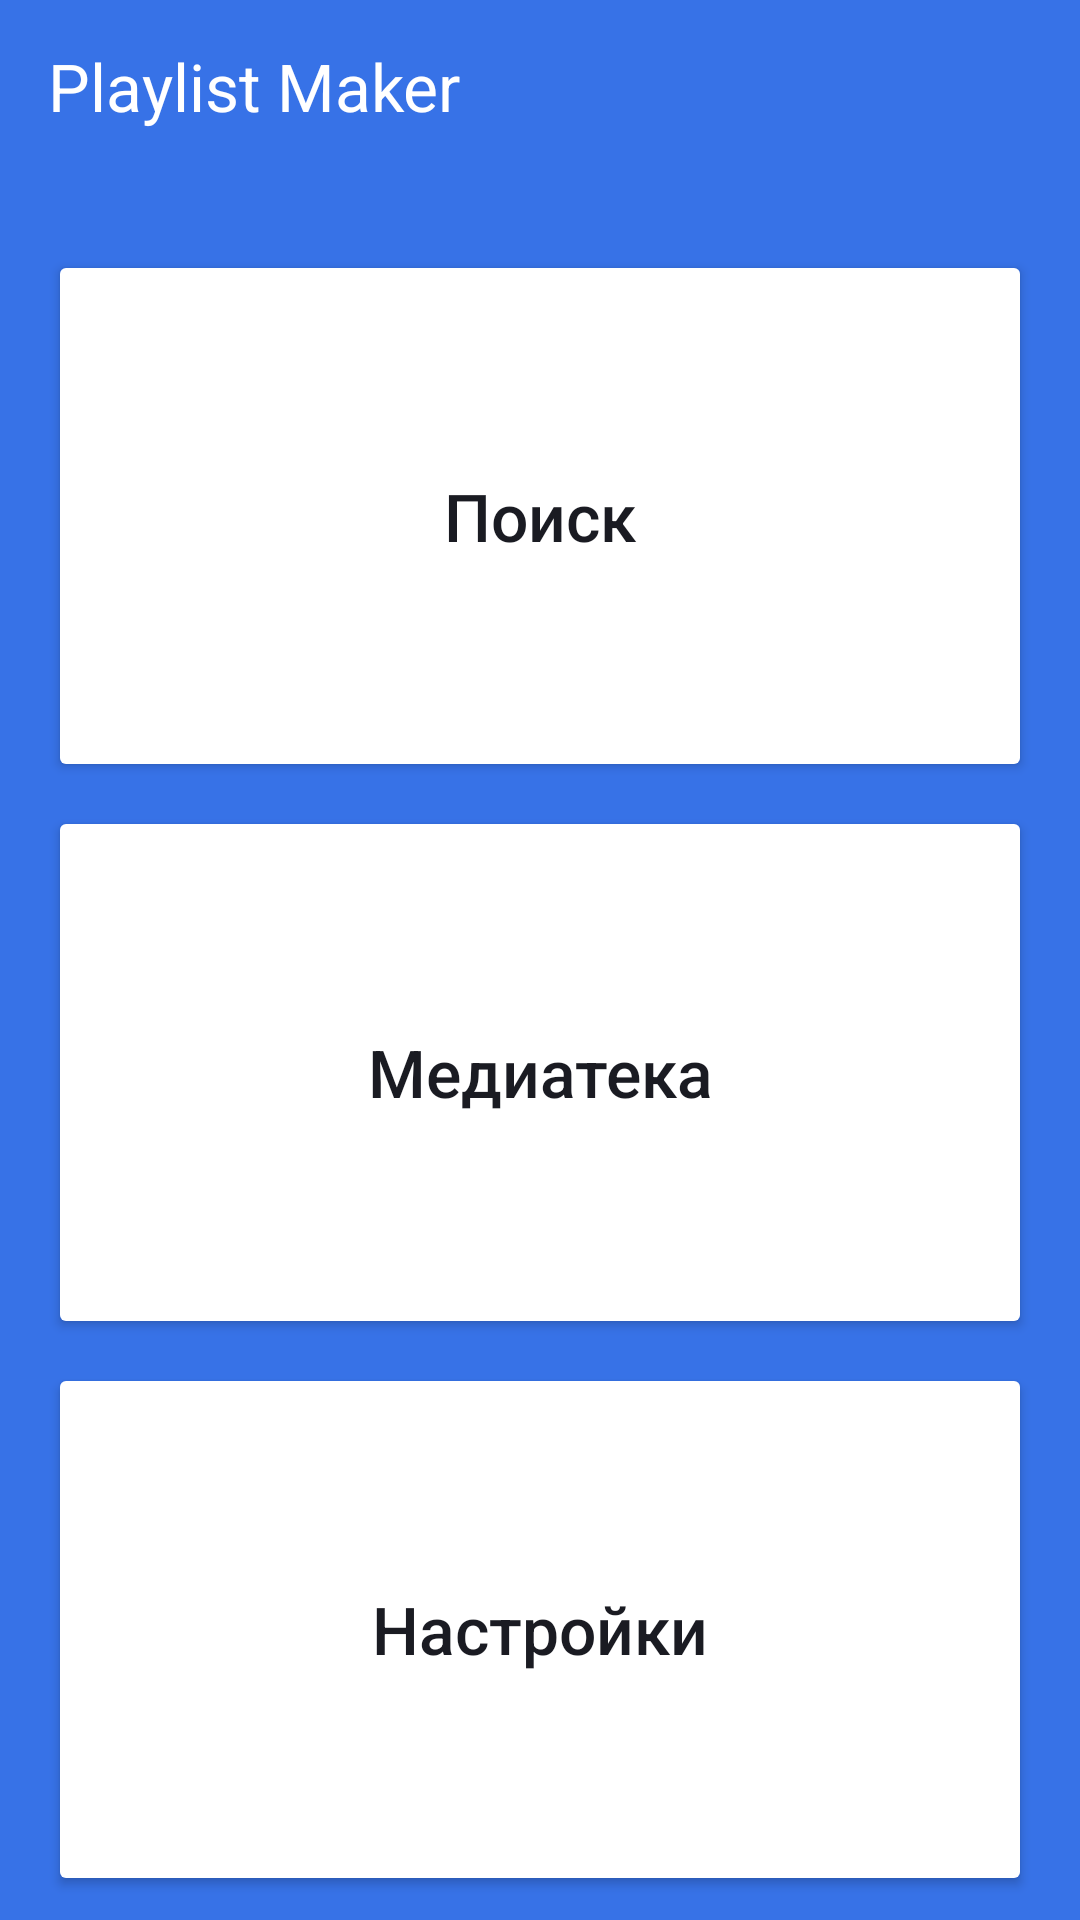

Write the Android layout XML for this screen, with the resource values it uses.
<!-- AndroidManifest.xml: application theme Theme.MaterialComponents.DayNight.NoActionBar -->
<!-- res/layout/activity_main.xml -->
<?xml version="1.0" encoding="utf-8"?>
<LinearLayout xmlns:android="http://schemas.android.com/apk/res/android"
    xmlns:app="http://schemas.android.com/apk/res-auto"
    xmlns:tools="http://schemas.android.com/tools"
    android:layout_width="match_parent"
    android:layout_height="match_parent"
    android:orientation="vertical"
    android:paddingHorizontal="@dimen/side_padding"
    android:paddingTop="@dimen/top_padding"
    android:background="@color/blue"
    tools:context=".MainActivity">

    <TextView
        android:layout_width="wrap_content"
        android:layout_height="wrap_content"
        android:text="@string/app_name"
        android:textColor="@color/white"
        android:textSize="@dimen/title"
        android:layout_marginBottom="40dp"
        app:layout_constraintBottom_toBottomOf="parent"
        app:layout_constraintEnd_toEndOf="parent"
        app:layout_constraintStart_toStartOf="parent"
        app:layout_constraintTop_toTopOf="parent" />

    <Button
        android:id="@+id/search_button"
        android:layout_width="match_parent"
        android:layout_height="@dimen/zero"
        android:layout_marginBottom="@dimen/button_margin"
        android:layout_weight="1"
        android:gravity="center"
        android:backgroundTint="@color/white"
        app:cornerRadius="@dimen/button_radius"
        android:text="@string/search"
        android:textSize="@dimen/title"
        android:textAllCaps="false"
        android:textColor="@color/dark_grey"
        app:icon="@drawable/search"
        app:iconTint="@color/dark_grey"
        app:iconGravity="textStart"
        app:iconPadding="@dimen/icon_padding"/>



    <Button
        android:id="@+id/library_button"
        android:layout_width="match_parent"
        android:layout_height="@dimen/zero"
        android:layout_marginBottom="@dimen/button_margin"
        android:layout_weight="1"
        android:gravity="center"
        android:backgroundTint="@color/white"
        app:cornerRadius="@dimen/button_radius"
        android:text="@string/library"
        android:textSize="@dimen/title"
        android:textAllCaps="false"
        android:textColor="@color/dark_grey"
        app:icon="@drawable/library"
        app:iconTint="@color/dark_grey"
        app:iconGravity="textStart"
        app:iconPadding="@dimen/icon_padding"/>

    <Button
        android:id="@+id/settings_button"
        android:layout_width="match_parent"
        android:layout_height="@dimen/zero"
        android:layout_marginBottom="@dimen/button_margin"
        android:layout_weight="1"
        android:gravity="center"
        android:backgroundTint="@color/white"
        app:cornerRadius="@dimen/button_radius"
        android:text="@string/settings"
        android:textSize="@dimen/title"
        android:textAllCaps="false"
        android:textColor="@color/dark_grey"
        app:icon="@drawable/settings"
        app:iconTint="@color/dark_grey"
        app:iconGravity="textStart"
        app:iconPadding="@dimen/icon_padding"/>

</LinearLayout>
<!-- resources referenced by this layout -->
<resources>
  <color name="blue">#3772E7</color>
  <color name="dark_grey">#1A1B22</color>
  <color name="white">#FFFFFF</color>
  <dimen name="button_margin">8dp</dimen>
  <dimen name="button_radius">16dp</dimen>
  <dimen name="icon_padding">10dp</dimen>
  <dimen name="side_padding">16dp</dimen>
  <dimen name="title">22sp</dimen>
  <dimen name="top_padding">14dp</dimen>
  <dimen name="zero">0dp</dimen>
  <string name="app_name">Playlist Maker</string>
  <string name="library">Медиатека</string>
  <string name="search">Поиск</string>
  <string name="settings">Настройки</string>
</resources>
